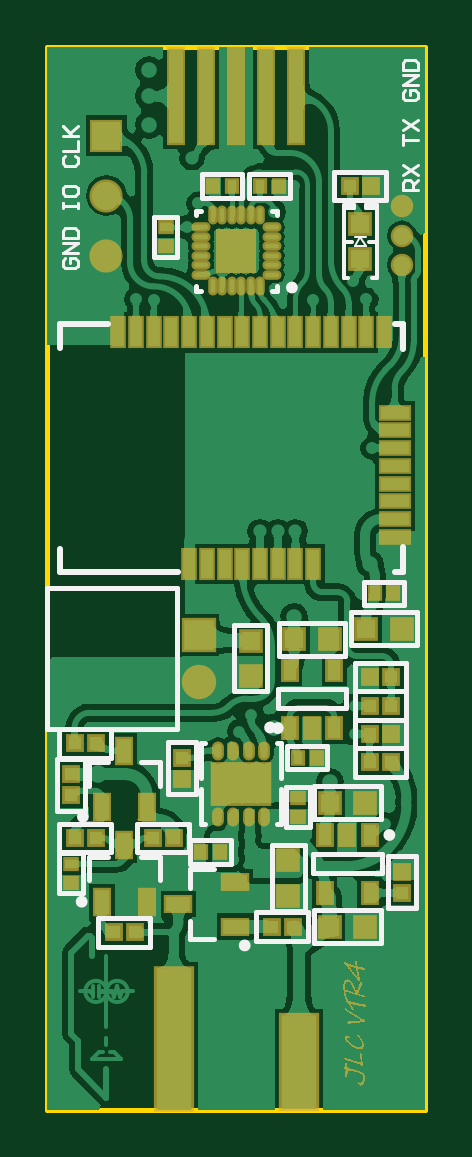
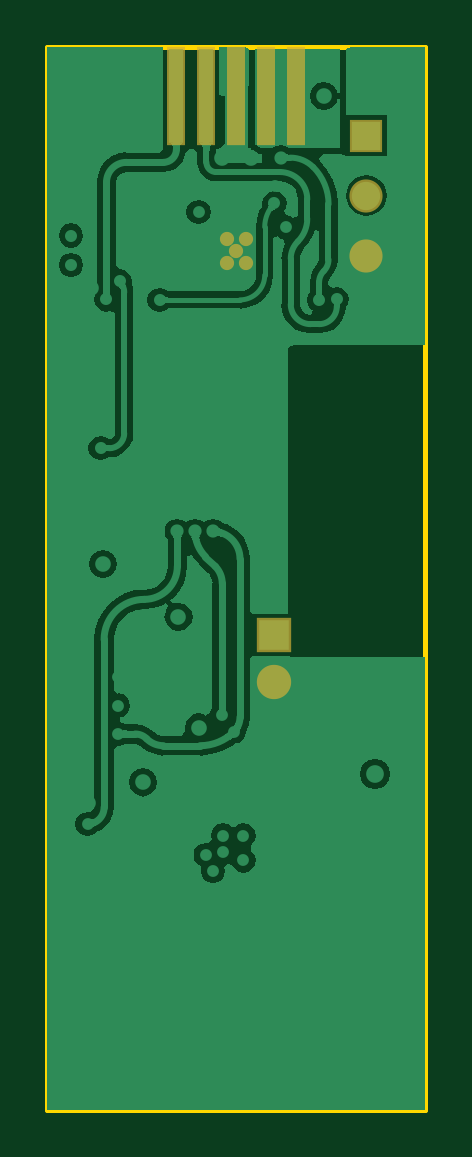
Circuit board: 7 layer files. Board 16.0 x 45.0 mm.
- bottom_copper: Juno_Light_Central.GBL (20400 bytes)
- bottom_silk: Juno_Light_Central.GBO (269 bytes)
- bottom_mask: Juno_Light_Central.GBS (686 bytes)
- outline: Juno_Light_Central.GM1 (384 bytes)
- top_copper: Juno_Light_Central.GTL (74667 bytes)
- top_silk: Juno_Light_Central.GTO (5746 bytes)
- top_mask: Juno_Light_Central.GTS (42151 bytes)

=== bottom_copper: Juno_Light_Central.GBL (20400 bytes, source omitted) ===
=== bottom_silk: Juno_Light_Central.GBO ===
G04*
G04 #@! TF.GenerationSoftware,Altium Limited,Altium Designer,21.0.8 (223)*
G04*
G04 Layer_Color=32896*
%FSLAX24Y24*%
%MOIN*%
G70*
G04*
G04 #@! TF.SameCoordinates,0C60853F-5807-4D95-8285-97C70BD38C20*
G04*
G04*
G04 #@! TF.FilePolarity,Positive*
G04*
G01*
G75*
M02*

=== bottom_mask: Juno_Light_Central.GBS ===
G04*
G04 #@! TF.GenerationSoftware,Altium Limited,Altium Designer,21.0.8 (223)*
G04*
G04 Layer_Color=16711935*
%FSLAX24Y24*%
%MOIN*%
G70*
G04*
G04 #@! TF.SameCoordinates,0C60853F-5807-4D95-8285-97C70BD38C20*
G04*
G04*
G04 #@! TF.FilePolarity,Negative*
G04*
G01*
G75*
%ADD54R,0.0316X0.1655*%
%ADD57C,0.0552*%
%ADD58R,0.0552X0.0552*%
%ADD59R,0.0572X0.0572*%
%ADD60C,0.0572*%
%ADD61C,0.0237*%
D54*
X0Y16890D02*
D03*
X500D02*
D03*
X1000D02*
D03*
X-1000D02*
D03*
X-500D02*
D03*
D57*
X-2165Y14232D02*
D03*
Y15232D02*
D03*
D58*
Y16232D02*
D03*
D59*
X-630Y7913D02*
D03*
D60*
Y7126D02*
D03*
D61*
X157Y14114D02*
D03*
X-157Y14508D02*
D03*
X157D02*
D03*
X-157Y14114D02*
D03*
X0Y14311D02*
D03*
M02*

=== outline: Juno_Light_Central.GM1 ===
G04*
G04 #@! TF.GenerationSoftware,Altium Limited,Altium Designer,21.0.8 (223)*
G04*
G04 Layer_Color=16711935*
%FSLAX24Y24*%
%MOIN*%
G70*
G04*
G04 #@! TF.SameCoordinates,0C60853F-5807-4D95-8285-97C70BD38C20*
G04*
G04*
G04 #@! TF.FilePolarity,Positive*
G04*
G01*
G75*
%ADD14C,0.0080*%
D14*
X-3150Y17717D02*
X-3150Y0D01*
X-3150Y17717D02*
X3150D01*
X3150Y0D01*
X-3150D02*
X3150D01*
M02*

=== top_copper: Juno_Light_Central.GTL (74667 bytes, source omitted) ===
=== top_silk: Juno_Light_Central.GTO (5746 bytes, source omitted) ===
=== top_mask: Juno_Light_Central.GTS (42151 bytes, source omitted) ===
